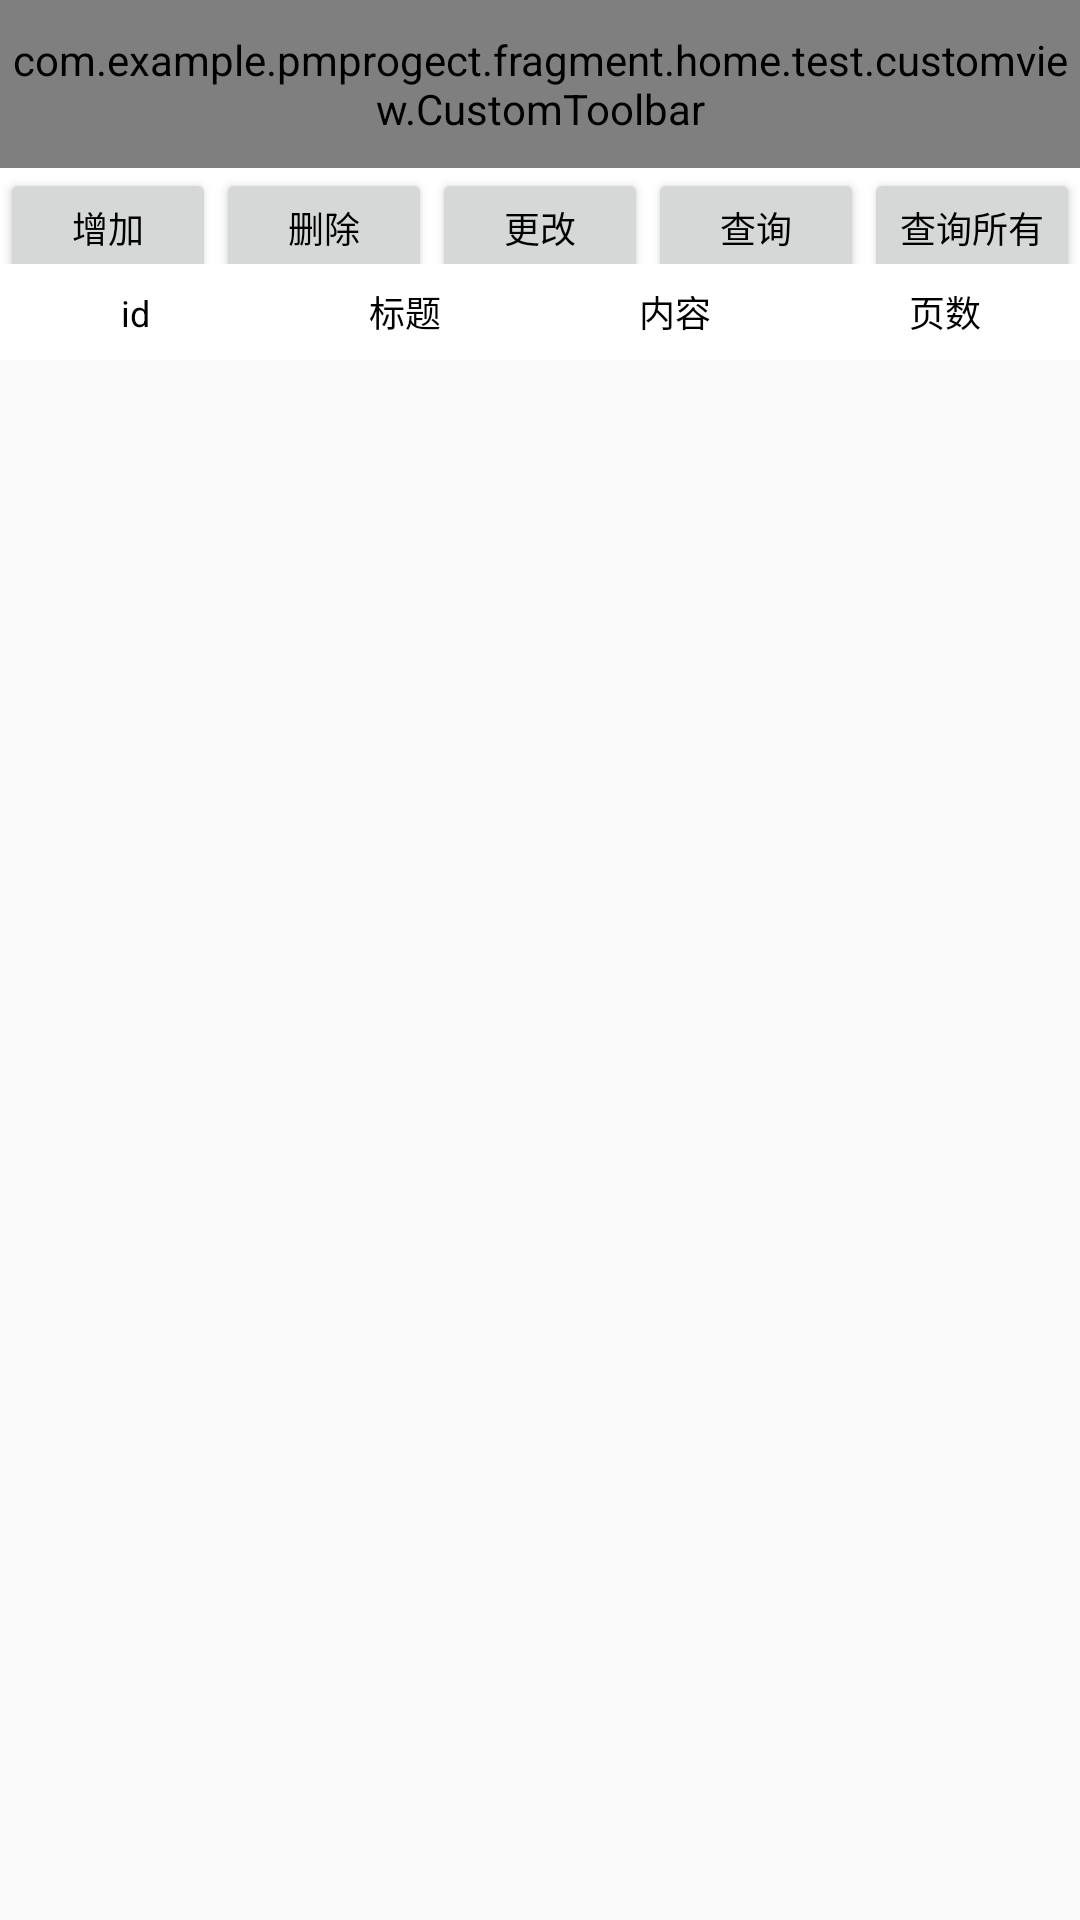

This screen was rendered from an Android layout file. Write that file and the resources it references.
<!-- AndroidManifest.xml: application theme AppTheme.NoActionBar -->
<!-- res/layout/activity_lite_pal.xml -->
<?xml version="1.0" encoding="utf-8"?>
<LinearLayout xmlns:android="http://schemas.android.com/apk/res/android"
    android:layout_width="match_parent"
    android:layout_height="match_parent"
    android:orientation="vertical">


    <include layout="@layout/toolbar_layout" />

    <LinearLayout
        android:layout_width="match_parent"
        android:layout_height="32dp"
        android:background="@color/white"
        android:orientation="horizontal">

        <Button
            android:id="@+id/tv_add"
            style="@style/item_litepal_button_style"
            android:text="增加" />

        <Button
            android:id="@+id/tv_delete"
            style="@style/item_litepal_button_style"
            android:text="删除" />

        <Button
            android:id="@+id/tv_update"
            style="@style/item_litepal_button_style"
            android:text="更改" />

        <Button
            android:id="@+id/tv_query"
            style="@style/item_litepal_button_style"
            android:text="查询" />
        <Button
            android:id="@+id/tv_query_all"
            style="@style/item_litepal_button_style"
            android:text="查询所有" />

    </LinearLayout>
    <LinearLayout
        android:layout_width="match_parent"
        android:layout_height="32dp"
        android:background="@color/white"
        android:orientation="horizontal">

        <TextView
            android:id="@+id/tv_id"
            style="@style/item_litepal_textview_style"
            android:text="id" />

        <TextView
            android:id="@+id/tv_title"
            style="@style/item_litepal_textview_style"
            android:text="标题" />

        <TextView
            android:id="@+id/tv_content"
            style="@style/item_litepal_textview_style"
            android:text="内容" />

        <TextView
            android:id="@+id/tv_page"
            style="@style/item_litepal_textview_style"
            android:text="页数" />

    </LinearLayout>


    <android.support.v7.widget.RecyclerView
        android:id="@+id/recycler_litepal"
        android:layout_width="match_parent"
        android:layout_height="match_parent"
        android:overScrollMode="never" />

</LinearLayout>
<!-- res/layout/toolbar_layout.xml (included above) -->
<?xml version="1.0" encoding="utf-8"?>
<android.support.design.widget.AppBarLayout xmlns:android="http://schemas.android.com/apk/res/android"
    android:layout_width="match_parent"
    android:layout_height="wrap_content">


    <com.example.pmprogect.fragment.home.test.customview.CustomToolbar
        android:id="@+id/customtoolbar"
        android:layout_width="match_parent"
        android:layout_height="?attr/actionBarSize"
        android:background="@mipmap/toolbar_bg"
        android:theme="@style/ClubToolbar">

        <TextView
            android:id="@+id/lt_main_title_left"
            android:layout_width="?attr/actionBarSize"
            android:layout_height="?attr/actionBarSize"
            android:gravity="center"
            android:textColor="@color/white"
            android:textSize="16sp"
            android:padding="5dp"
            android:visibility="visible" />

        <TextView
            android:id="@+id/lt_main_title"
            android:layout_width="wrap_content"
            android:layout_height="wrap_content"
            android:layout_gravity="center"
            android:gravity="center"
            android:textColor="@android:color/white"
            android:textSize="16sp"
            android:visibility="visible" />

        <TextView
            android:id="@+id/lt_main_title_right"
            android:layout_width="?attr/actionBarSize"
            android:layout_height="?attr/actionBarSize"
            android:layout_gravity="right"
            android:gravity="center"
            android:textColor="@color/white"
            android:textSize="16sp"
            android:padding="5dp"
            android:visibility="visible" />

    </com.example.pmprogect.fragment.home.test.customview.CustomToolbar>

</android.support.design.widget.AppBarLayout>
<!-- resources referenced by this layout -->
<resources>
  <color name="white">#ffffffff</color>
  <!-- mipmap toolbar_bg (drawable) -->
  <?xml version="1.0" encoding="utf-8"?>
  <shape xmlns:android="http://schemas.android.com/apk/res/android">
      <gradient
          android:angle="180"
          android:endColor="#27B7DC"
          android:startColor="#32D5ED" />
  </shape>
  <style name="ClubToolbar" parent="Widget.AppCompat.Toolbar">
          <item name="contentInsetStart">0dp</item>
      </style>
  <style name="item_litepal_button_style">
          <item name="android:layout_width">0dp</item>
          <item name="android:layout_weight">1</item>
          <item name="android:gravity">center</item>
          <item name="android:textColor">@color/black</item>
          <item name="android:textSize">12sp</item>
          <item name="android:layout_height">40dp</item>
      </style>
  <style name="item_litepal_textview_style">
          <item name="android:layout_width">0dp</item>
          <item name="android:layout_weight">1</item>
          <item name="android:gravity">center</item>
          <item name="android:textColor">@color/black</item>
          <item name="android:textSize">12sp</item>
          <item name="android:layout_height">32dp</item>
      </style>
  <style name="AppTheme.NoActionBar">
          <item name="windowActionBar">false</item>
          <item name="windowNoTitle">true</item>
      </style>
  <color name="black">#000000</color>
</resources>
